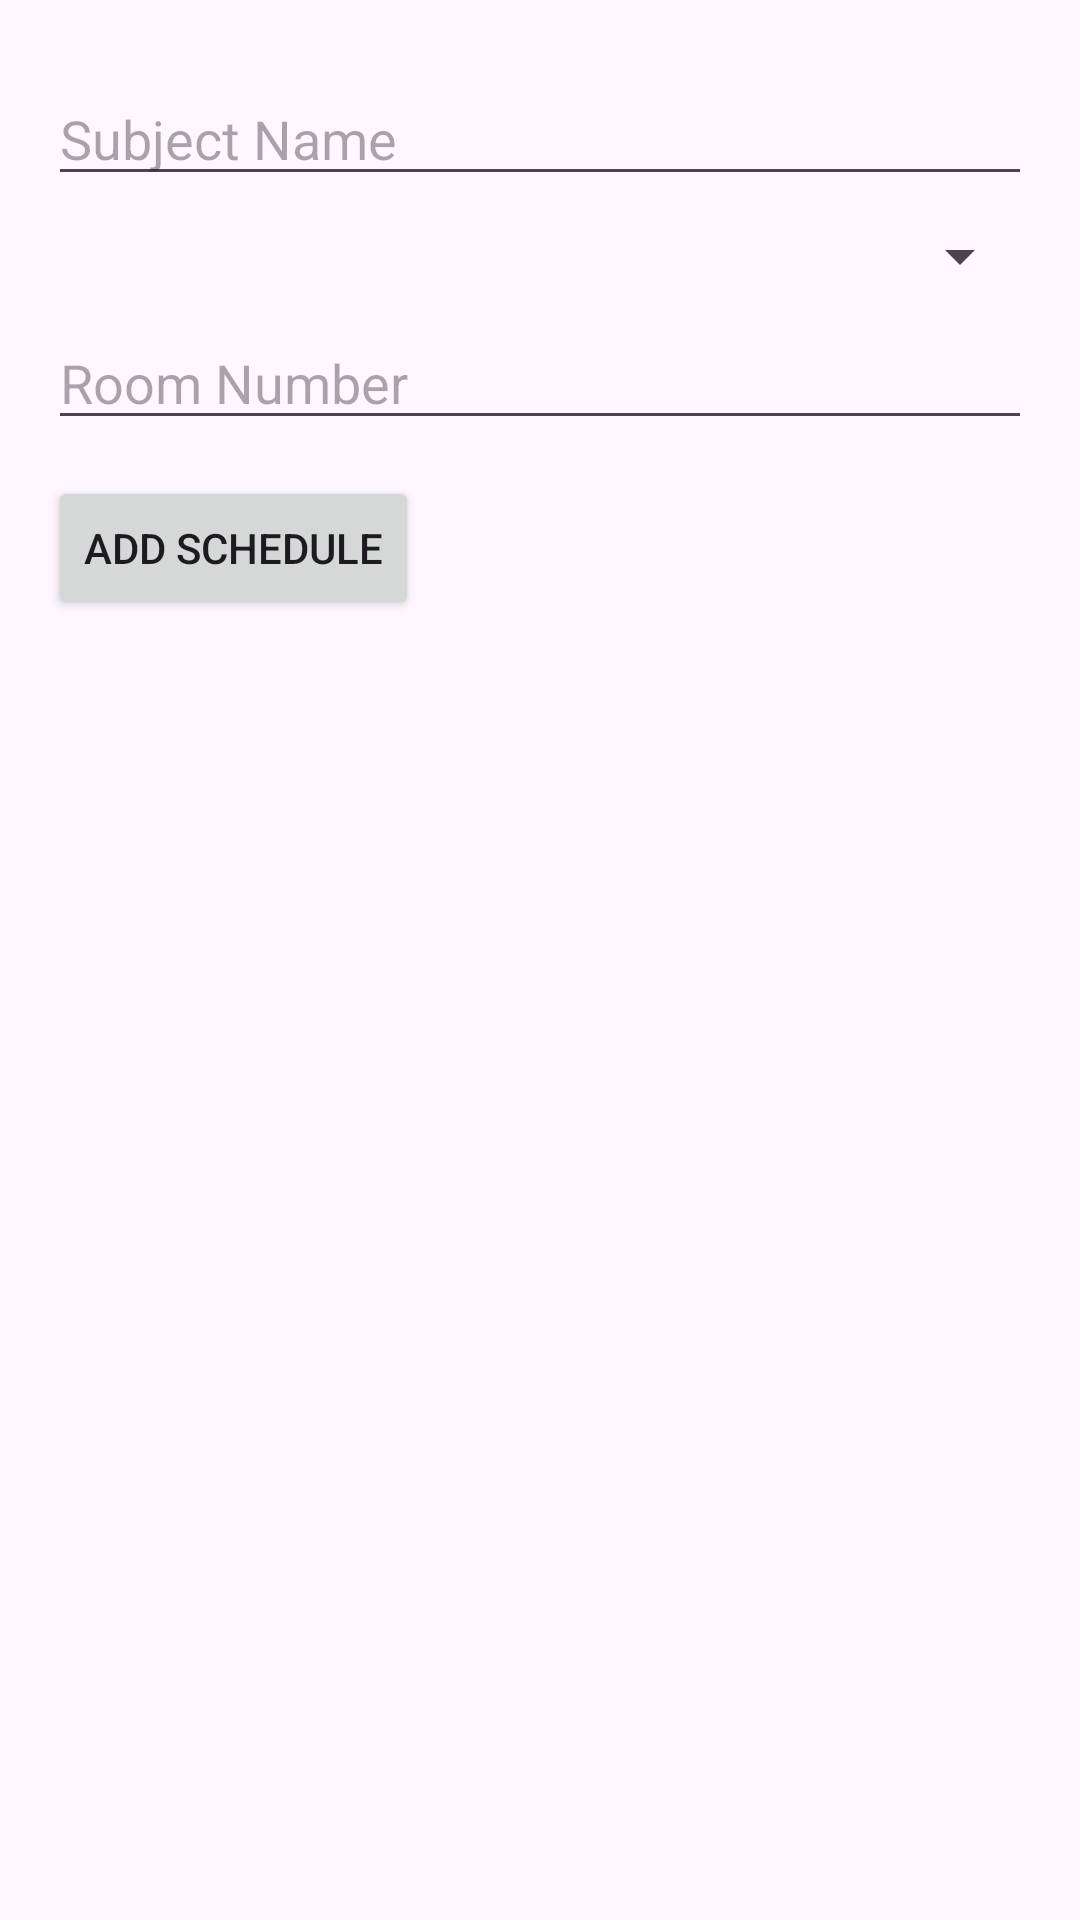

The Android layout XML behind this screen, and the referenced resources:
<!-- AndroidManifest.xml: application theme Theme.SmartCampusManagementSystem -->
<!-- res/layout/admin_dialog_add_class.xml -->
<?xml version="1.0" encoding="utf-8"?>
<LinearLayout xmlns:android="http://schemas.android.com/apk/res/android"
    android:orientation="vertical"
    android:padding="16dp"
    android:layout_width="match_parent"
    android:layout_height="wrap_content">

    <EditText
        android:id="@+id/etSubjectName"
        android:hint="Subject Name"
        android:layout_width="match_parent"
        android:layout_height="wrap_content"
        android:layout_marginTop="8dp"/>

    
    <Spinner
        android:id="@+id/spinnerTeacher"
        android:layout_width="match_parent"
        android:layout_height="wrap_content"
        android:layout_marginTop="8dp"/>

    <EditText
        android:id="@+id/etRoom"
        android:hint="Room Number"
        android:layout_width="match_parent"
        android:layout_height="wrap_content"
        android:layout_marginTop="8dp"/>

    <Button
        android:id="@+id/btnAddSchedule"
        android:text="Add Schedule"
        android:layout_width="wrap_content"
        android:layout_height="wrap_content"
        android:layout_marginTop="12dp"/>

    <LinearLayout
        android:id="@+id/llSchedules"
        android:orientation="vertical"
        android:layout_width="match_parent"
        android:layout_height="wrap_content"
        android:layout_marginTop="8dp"/>
</LinearLayout>
<!-- resources referenced by this layout -->
<resources>
  <style name="Theme.SmartCampusManagementSystem" parent="Base.Theme.SmartCampusManagementSystem" />
  <style name="Base.Theme.SmartCampusManagementSystem" parent="Theme.Material3.DayNight.NoActionBar">
          
          
      </style>
</resources>
